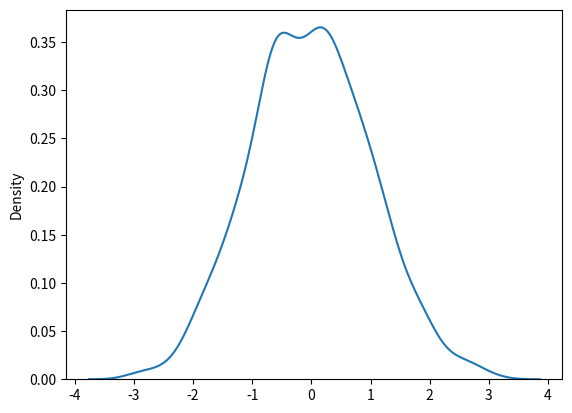

The matplotlib source for this figure:
#Normal (Gaussian) Distribution
#It fits the probability distribution of many events, eg. IQ Scores, Heartbeat etc.

#it has three parameters:
#loc->(Mean)->where the peak of the bell exists.
#scale->(Standard deviation)->how flat the graph distribution should be.
#size->The shape of the returned array.

from numpy import random
x=random.normal(size=(2,3))
print(x)

x1=random.normal(loc=1, scale=2, size=(2,3))
print(x1)

#visualizing normal distribution
import matplotlib.pyplot as plt
import seaborn as sns
sns.distplot(random.normal(size=1000), hist=False)
plt.show()